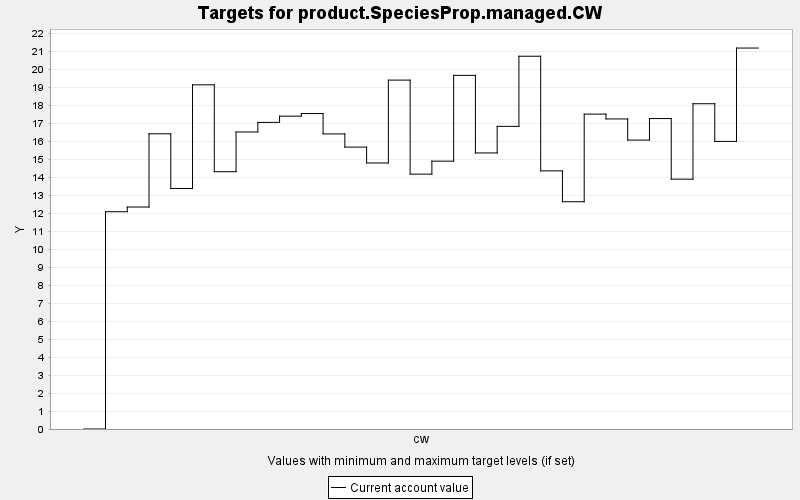

The table this chart was drawn from, first rows:
TARGET, PERIOD, YEAR, PERIODWIDTH, MINIMUM, MAXIMUM, MINWEIGHT, MAXWEIGHT, CURRENT, SUMMARY
product.SpeciesProp.managed.CW, 0, 0, 10.0, 0.0, 10000, 1.0, 1.0, 0.0, 0.0
product.SpeciesProp.managed.CW, 1, 10, 10.0, 0.0, 10000, 1.0, 1.0, 12.09, 0.0
product.SpeciesProp.managed.CW, 2, 20, 10.0, 0.0, 10000, 1.0, 1.0, 12.35, 0.0
product.SpeciesProp.managed.CW, 3, 30, 10.0, 0.0, 10000, 1.0, 1.0, 16.43, 0.0
product.SpeciesProp.managed.CW, 4, 40, 10.0, 0.0, 10000, 1.0, 1.0, 13.39, 0.0
product.SpeciesProp.managed.CW, 5, 50, 10.0, 0.0, 10000, 1.0, 1.0, 19.16, 0.0
product.SpeciesProp.managed.CW, 6, 60, 10.0, 0.0, 10000, 1.0, 1.0, 14.32, 0.0
product.SpeciesProp.managed.CW, 7, 70, 10.0, 0.0, 10000, 1.0, 1.0, 16.53, 0.0
product.SpeciesProp.managed.CW, 8, 80, 10.0, 0.0, 10000, 1.0, 1.0, 17.06, 0.0
product.SpeciesProp.managed.CW, 9, 90, 10.0, 0.0, 10000, 1.0, 1.0, 17.41, 0.0
product.SpeciesProp.managed.CW, 10, 100, 10.0, 0.0, 10000, 1.0, 1.0, 17.56, 0.0
product.SpeciesProp.managed.CW, 11, 110, 10.0, 0.0, 10000, 1.0, 1.0, 16.42, 0.0
product.SpeciesProp.managed.CW, 12, 120, 10.0, 0.0, 10000, 1.0, 1.0, 15.69, 0.0
product.SpeciesProp.managed.CW, 13, 130, 10.0, 0.0, 10000, 1.0, 1.0, 14.81, 0.0
product.SpeciesProp.managed.CW, 14, 140, 10.0, 0.0, 10000, 1.0, 1.0, 19.42, 0.0
product.SpeciesProp.managed.CW, 15, 150, 10.0, 0.0, 10000, 1.0, 1.0, 14.18, 0.0
product.SpeciesProp.managed.CW, 16, 160, 10.0, 0.0, 10000, 1.0, 1.0, 14.91, 0.0
product.SpeciesProp.managed.CW, 17, 170, 10.0, 0.0, 10000, 1.0, 1.0, 19.68, 0.0
product.SpeciesProp.managed.CW, 18, 180, 10.0, 0.0, 10000, 1.0, 1.0, 15.36, 0.0
product.SpeciesProp.managed.CW, 19, 190, 10.0, 0.0, 10000, 1.0, 1.0, 16.84, 0.0
product.SpeciesProp.managed.CW, 20, 200, 10.0, 0.0, 10000, 1.0, 1.0, 20.75, 0.0
product.SpeciesProp.managed.CW, 21, 210, 10.0, 0.0, 10000, 1.0, 1.0, 14.37, 0.0
product.SpeciesProp.managed.CW, 22, 220, 10.0, 0.0, 10000, 1.0, 1.0, 12.65, 0.0
product.SpeciesProp.managed.CW, 23, 230, 10.0, 0.0, 10000, 1.0, 1.0, 17.52, 0.0
product.SpeciesProp.managed.CW, 24, 240, 10.0, 0.0, 10000, 1.0, 1.0, 17.26, 0.0
product.SpeciesProp.managed.CW, 25, 250, 10.0, 0.0, 10000, 1.0, 1.0, 16.08, 0.0
product.SpeciesProp.managed.CW, 26, 260, 10.0, 0.0, 10000, 1.0, 1.0, 17.28, 0.0
product.SpeciesProp.managed.CW, 27, 270, 10.0, 0.0, 10000, 1.0, 1.0, 13.9, 0.0
product.SpeciesProp.managed.CW, 28, 280, 10.0, 0.0, 10000, 1.0, 1.0, 18.1, 0.0
product.SpeciesProp.managed.CW, 29, 290, 10.0, 0.0, 10000, 1.0, 1.0, 16.01, 0.0
product.SpeciesProp.managed.CW, 30, 300, 10.0, 0.0, 10000, 1.0, 1.0, 21.2, 0.0
